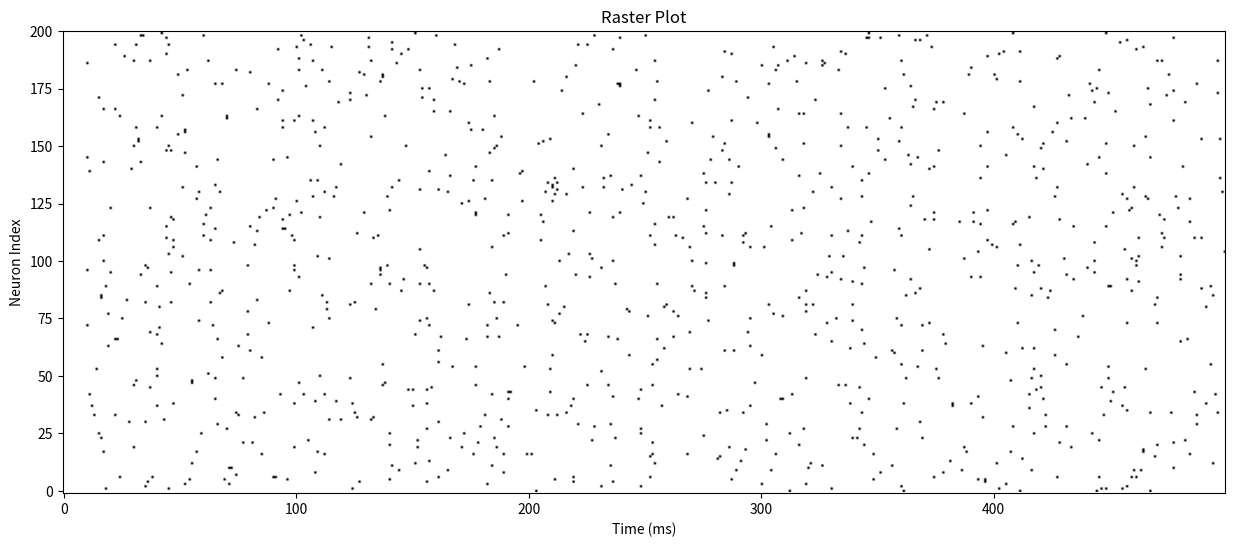

This figure's Python source:
import numpy as np
from matplotlib import pyplot as plt


def create_transition_matrix(k):
    states = [format(i, f'0{k}b') for i in range(2 ** k)]
    transition_matrix = dict()
    for i, v in enumerate(states):
        if (i > 1 and v[-1] == '1') or (i > 2 and v[-2] == '1'):
            a, b = 1., 0.
        elif i > 7 and v[-7] == '0' and v[-3] == '1':
            a, b = 1.-1e-3, 1e-3
        # elif i > 3 and v[-3] == '1':
        #     a, b = 0.1, 0.9
        else:
            a, b = 0.99, 0.01
        # repeate_string = "010101"
        # if v.endswith(repeate_string) or v[:-1].endswith(repeate_string):
        #     a,b = 0.99,0.01
        transition_matrix[v] = [a, b]
    # transition_matrix = {state: [0.7, 0.3] for state in states} # Example uniform probabilities
    return transition_matrix


def generate_sequence(transition_matrix, initial_state, length):
    k = len(initial_state)
    sequence = list(initial_state)
    for i in range(length - k):
        current_state = "".join(sequence[-k:])  # Last k bits
        p = np.array(transition_matrix[current_state])
        p = p / p.sum()  # normalizing
        next_state = np.random.choice([0, 1], p=p)
        sequence.append(str(next_state))
    return "".join(sequence)


def row_entropy(row):
    return -np.sum([p * np.log2(p) for p in row if p > 0])


def entropy_rate(transitions):
    # Determine the order of the Markov chain
    order = len(next(iter(transitions.keys())))
    num_states = 2 ** order

    # Building the transition matrix
    P = np.zeros((num_states, num_states))
    for context_from, transition_probs in transitions.items():
        row_idx = int(context_from, 2)
        # Transition to the next states by shifting the bits and appending 0 or 1
        for i, prob in enumerate(transition_probs):
            context_to = (row_idx << 1 | i) % num_states
            P[row_idx, context_to] = prob

    # Calculate the stationary distribution
    eigenvalues, eigenvectors = np.linalg.eig(P.T)
    stationary_distribution = eigenvectors[:, np.isclose(eigenvalues, 1)]
    stationary_distribution = stationary_distribution / stationary_distribution.sum()

    # Calculate the entropy for each state
    state_entropies = np.apply_along_axis(row_entropy, axis=1, arr=P)

    # Multiply by the stationary distribution and sum
    H = np.dot(stationary_distribution.flatten(), state_entropies)

    return H.real


# Create corrected trimmed transition matrix for k=15 by grouping states based on the sum of the last m bits
def create_corrected_trimmed_transition_matrix(k, m):
    states = [format(i, f'0{k}b') for i in range(2 ** k)]
    transition_matrix = {}
    for state in states:
        sum_last_m_bits = sum(int(bit) for bit in state[-m:])
        if sum_last_m_bits == m // 2:
            transition_matrix[state] = [0.7, 0.3]  # Example probabilities for equivalent states
        else:
            transition_matrix[state] = [0.5, 0.5]  # Default probabilities
    return transition_matrix


# def plot_raster(sequences):
#     plt.figure(figsize=(15, 6))
#     matrix = np.zeros((len(sequences),max([len(i) for i in sequences])))
#     for neuron_idx, sequence in enumerate(sequences):
#         # spike_times = [i for i, bit in enumerate(sequence) if bit == "1"]
#         for i, bit in enumerate(sequence):
#             matrix[neuron_idx,i] = bit == "1"
#         # plt.scatter(spike_times, [neuron_idx] * len(spike_times), marker='|')
#     plt.matshow(matrix)
#     plt.xlabel('Time (ms)')
#     plt.ylabel('Neuron Index')
#     plt.title(f'Raster Plot for k={k}')
#     plt.ylim(-1, len(sequences))
#     plt.show()


def plot_raster(sequences):
    fig, ax = plt.subplots(figsize=(15, 6))
    matrix = np.zeros((len(sequences), max([len(i) for i in sequences])))
    for neuron_idx, sequence in enumerate(sequences):
        for i, bit in enumerate(sequence):
            matrix[neuron_idx, i] = bit == "1"
    ax.imshow(matrix, cmap='gray_r', aspect='auto')  # Use 'gray_r' colormap for black (1) and white (0)
    plt.xlabel('Time (ms)')
    plt.ylabel('Neuron Index')
    plt.title('Raster Plot')
    plt.ylim(-1, len(sequences))
    ax.xaxis.tick_bottom()  # Move x-axis to the bottom
    plt.show()


k = 10
sequence_length_k10_new = 500
num_neurons = 200
# Revised trimmed transition matrix (k=15, m=5)
transition_matrix = create_transition_matrix(k)

for i in range(1, 4):  # Example testing for k=1, 2, 3
    initial_state = "0" * k
    sequence_length = 100
    generated_sequence = generate_sequence(transition_matrix, initial_state, sequence_length)
    print(f"For k={k}, sequence: {generated_sequence}")

# Generate binary sequences for 20 neurons using the corrected trimmed transition matrix (k=15, m=5)
generated_sequences_k15_corrected = [generate_sequence(transition_matrix, "0" * k, sequence_length_k10_new) for _ in
                                     range(num_neurons)]

# Plot the sequences as a raster for 20 neurons
plot_raster(generated_sequences_k15_corrected)
print(entropy_rate(transition_matrix))
